Run: headless pygame with SDL's dummy video driver; simulated clock (each Clock.tick advances the game by its frame time, no real sleeping); random seed 0; keys injected as events and as key.get_pressed() state; no mouse input.
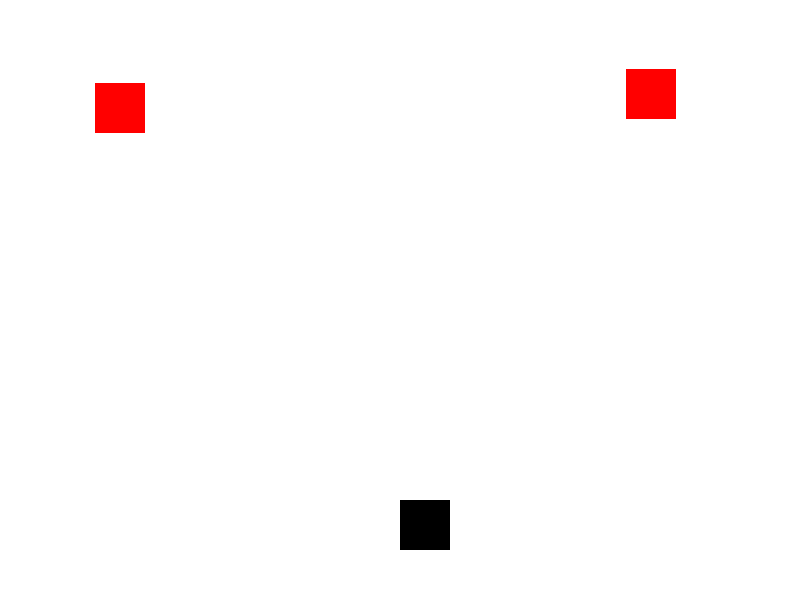
Frame 1 of 4 · flips 1–60 · no input
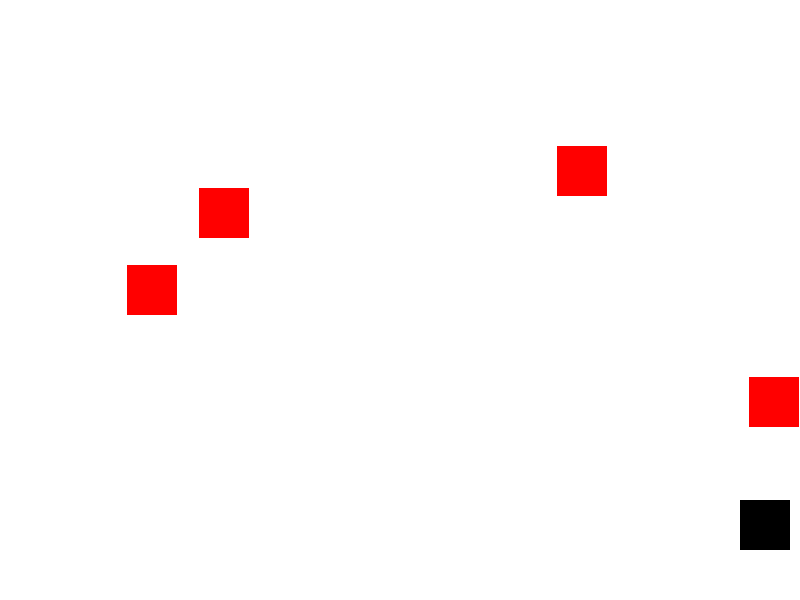
Frame 2 of 4 · flips 61–180 · tapped SPACE, RETURN · held RIGHT (→), D
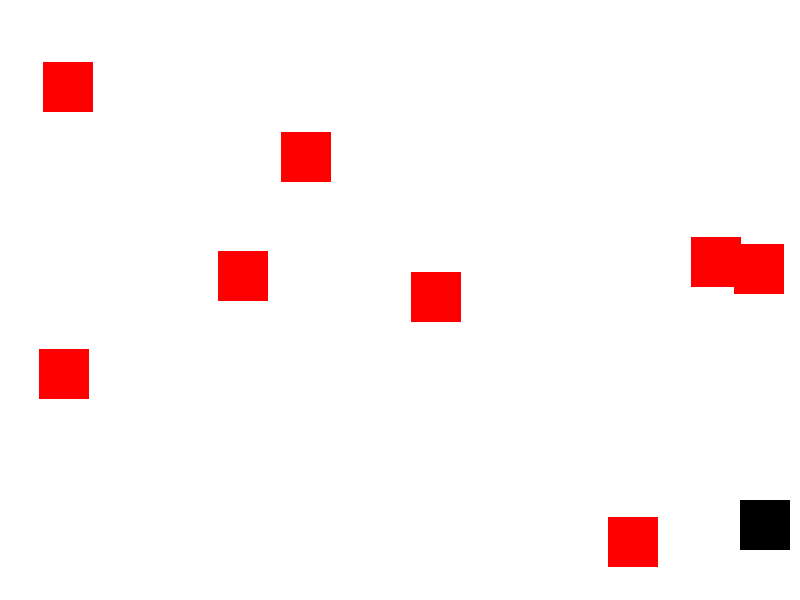
Frame 3 of 4 · flips 181–300 · held DOWN (↓), S
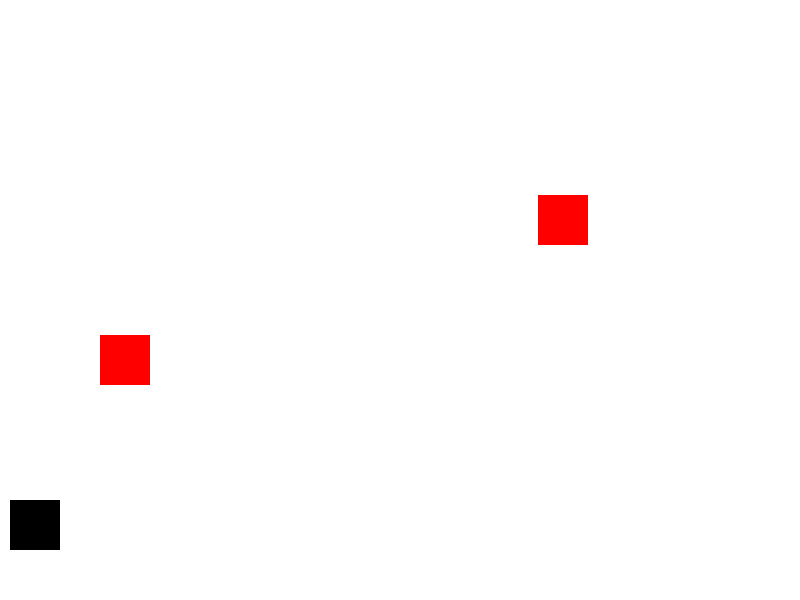
Frame 4 of 4 · flips 301–420 · held LEFT (←), A, UP (↑), W

The pygame program that drew these frames:

import pygame
import random

# Initialize Pygame
pygame.init()

# Screen settings
width, height = 800, 600
screen = pygame.display.set_mode((width, height))
pygame.display.set_caption("Subway Surfers")

# Colors
WHITE = (255, 255, 255)
BLACK = (0, 0, 0)
RED = (255, 0, 0)

# Player settings
player_size = 50
player_x = width // 2
player_y = height - 2 * player_size
player_velocity = 10

# Obstacle settings
obstacle_width = 50
obstacle_height = 50
obstacle_velocity = 7
obstacles = []

# Function to draw player
def draw_player(x, y):
    pygame.draw.rect(screen, BLACK, (x, y, player_size, player_size))

# Function to draw obstacles
def draw_obstacle(x, y):
    pygame.draw.rect(screen, RED, (x, y, obstacle_width, obstacle_height))

# Main game loop
running = True
clock = pygame.time.Clock()

while running:
    screen.fill(WHITE)

    for event in pygame.event.get():
        if event.type == pygame.QUIT:
            running = False

    keys = pygame.key.get_pressed()
    
    if keys[pygame.K_LEFT] and player_x - player_velocity > 0:
        player_x -= player_velocity
    if keys[pygame.K_RIGHT] and player_x + player_velocity < width - player_size:
        player_x += player_velocity

    if random.randint(1, 20) == 1:
        obstacle_x = random.randint(0, width - obstacle_width)
        obstacles.append([obstacle_x, -obstacle_height])

    for obstacle in obstacles:
        obstacle[1] += obstacle_velocity
        if obstacle[1] > height:
            obstacles.remove(obstacle)

    draw_player(player_x, player_y)

    for obstacle in obstacles:
        draw_obstacle(obstacle[0], obstacle[1])

    pygame.display.flip()
    clock.tick(30)

pygame.quit()
